The GitHub repository kailhashed/Violence_detection contains a labelled image folder "annotations_cls" with 2 categories: violent, non-violent. Examples follow, each with its label.

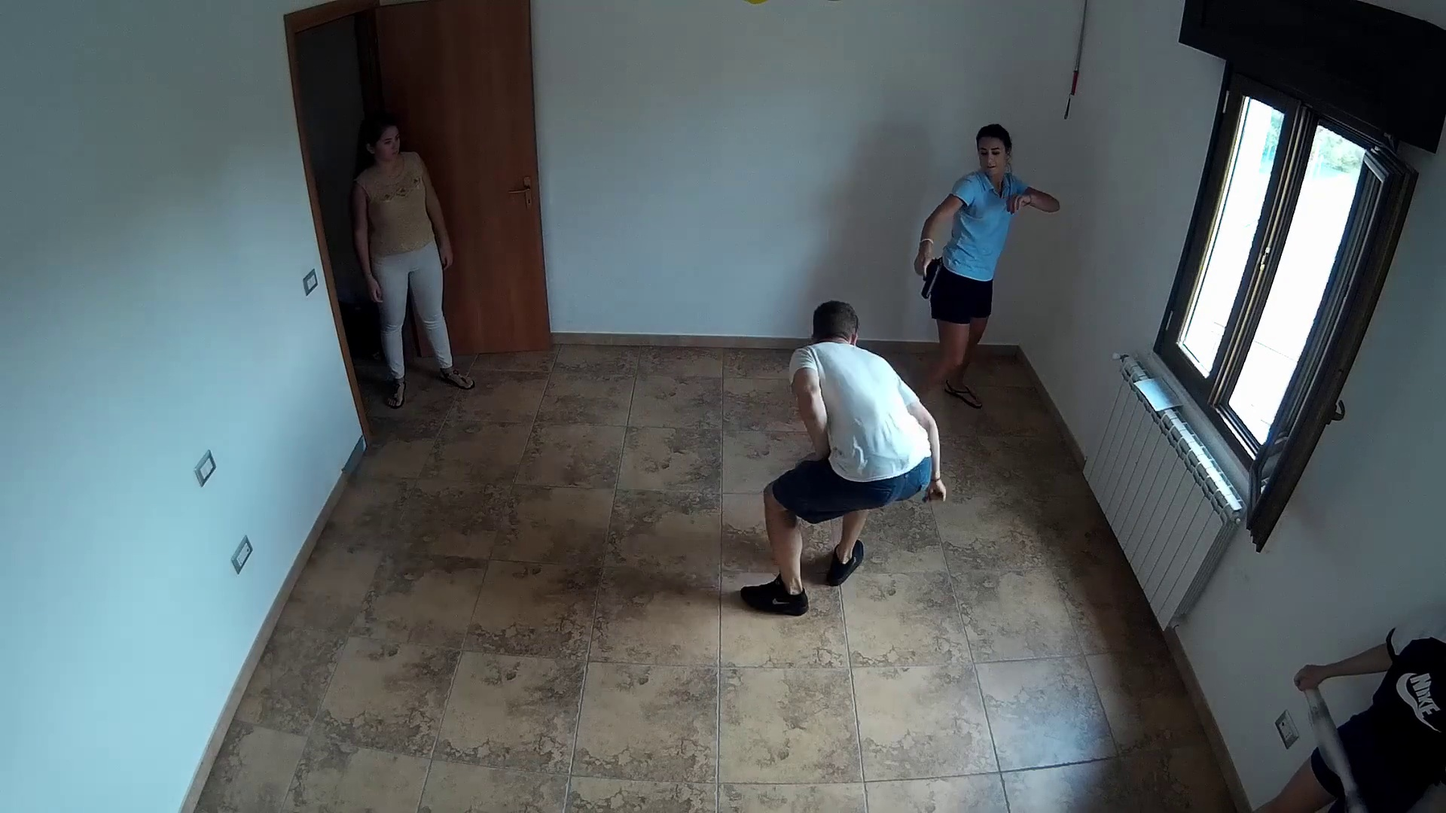
Label: violent

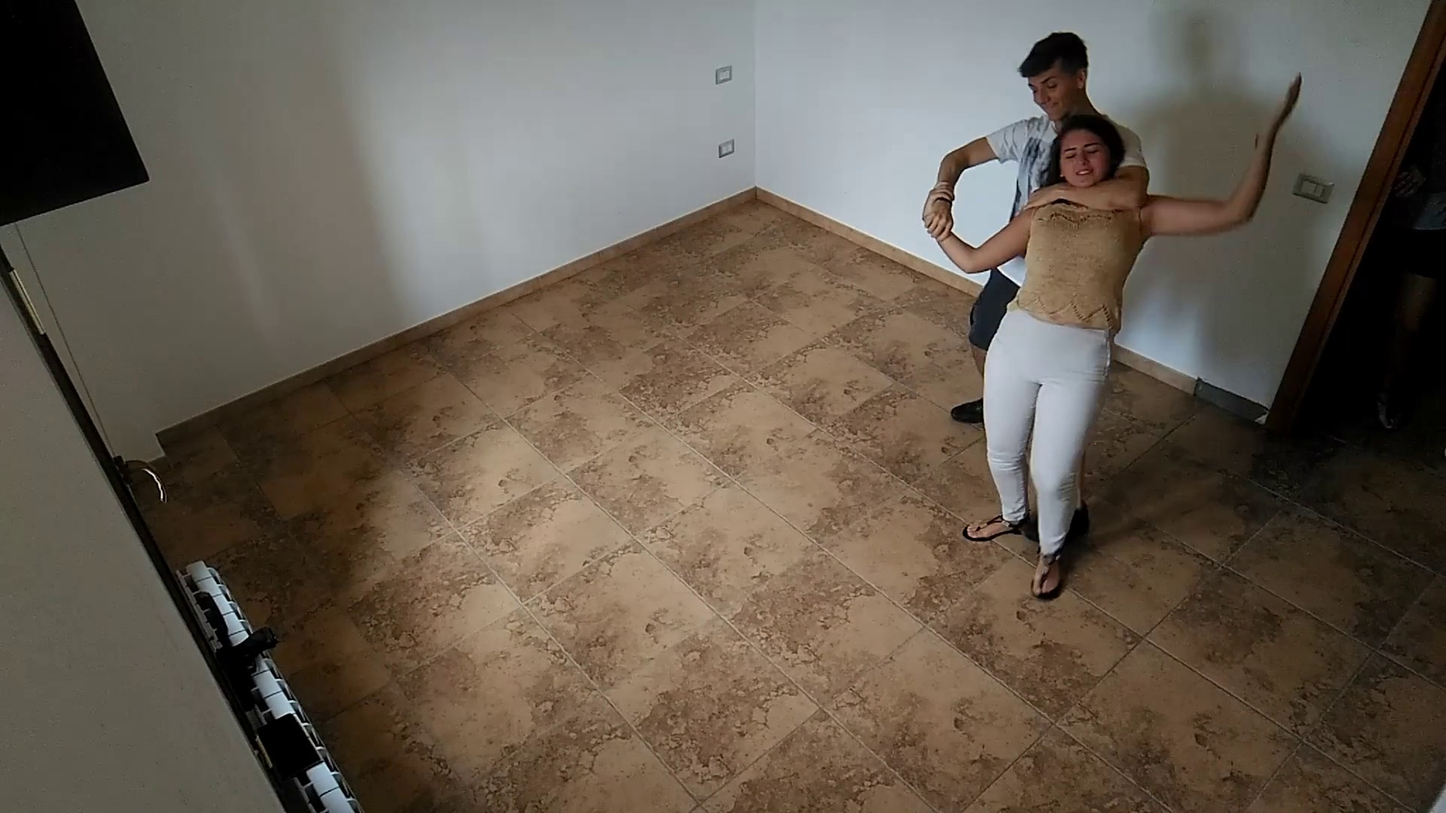
Label: violent

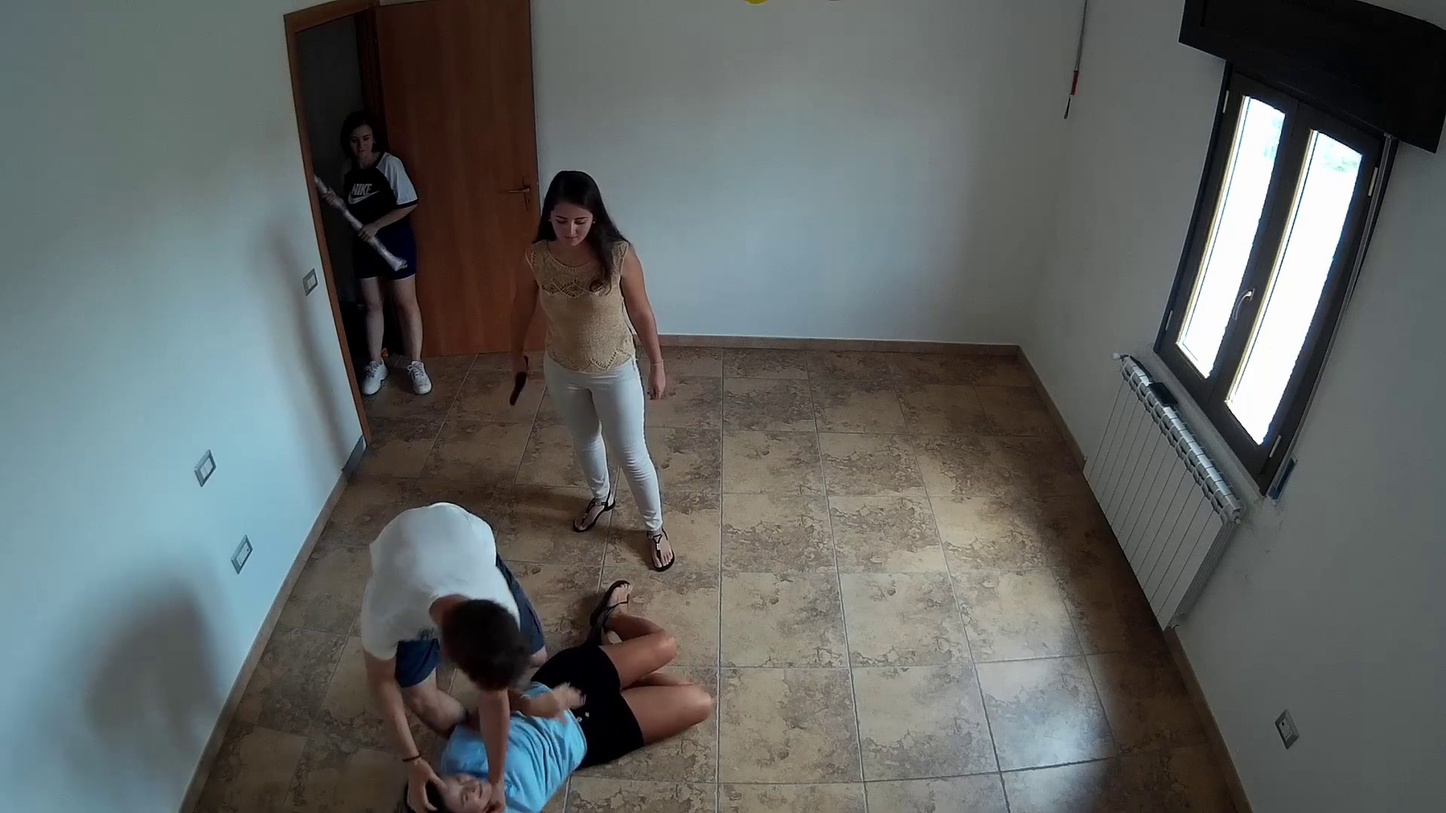
Label: violent

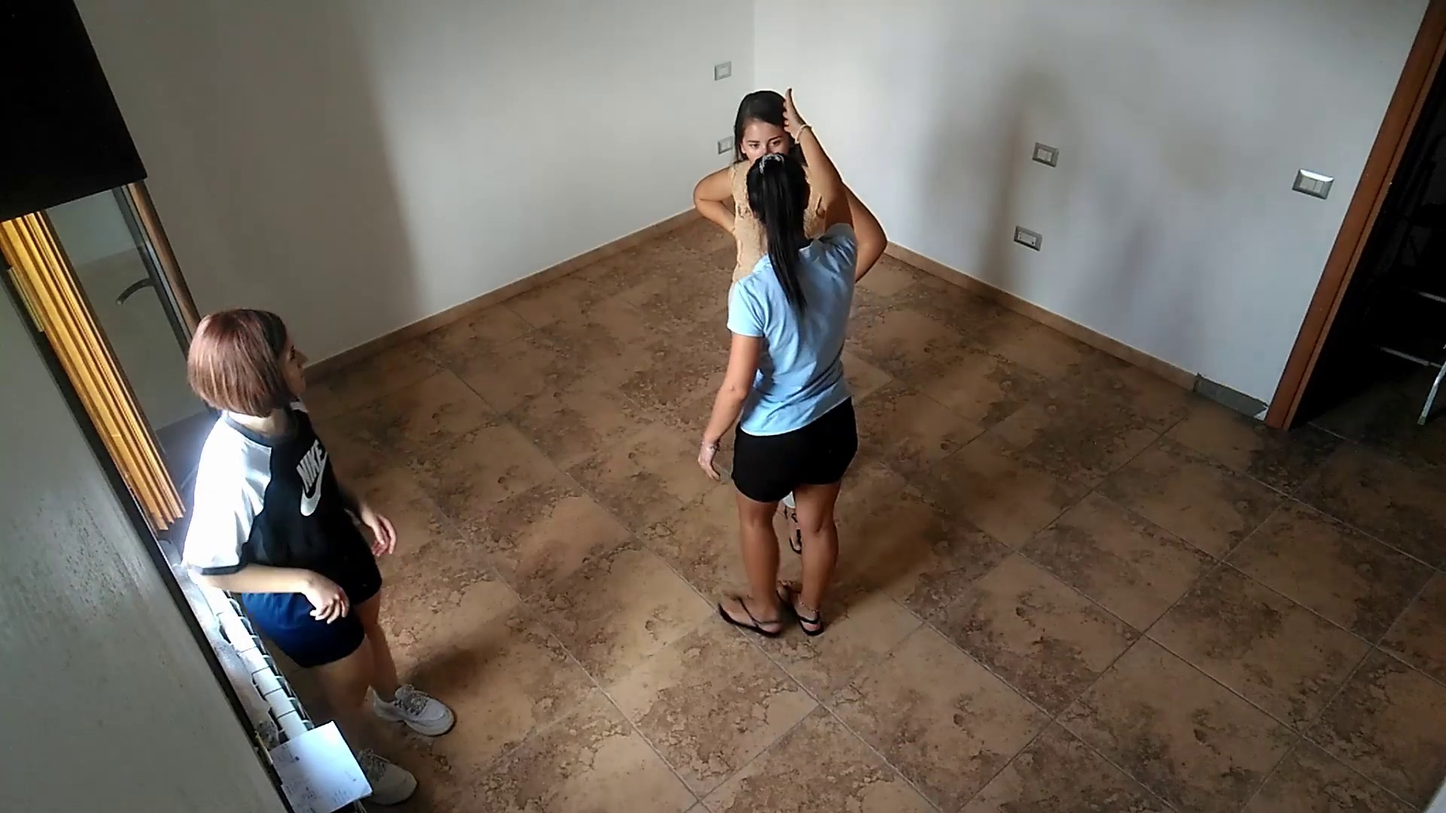
Label: non-violent

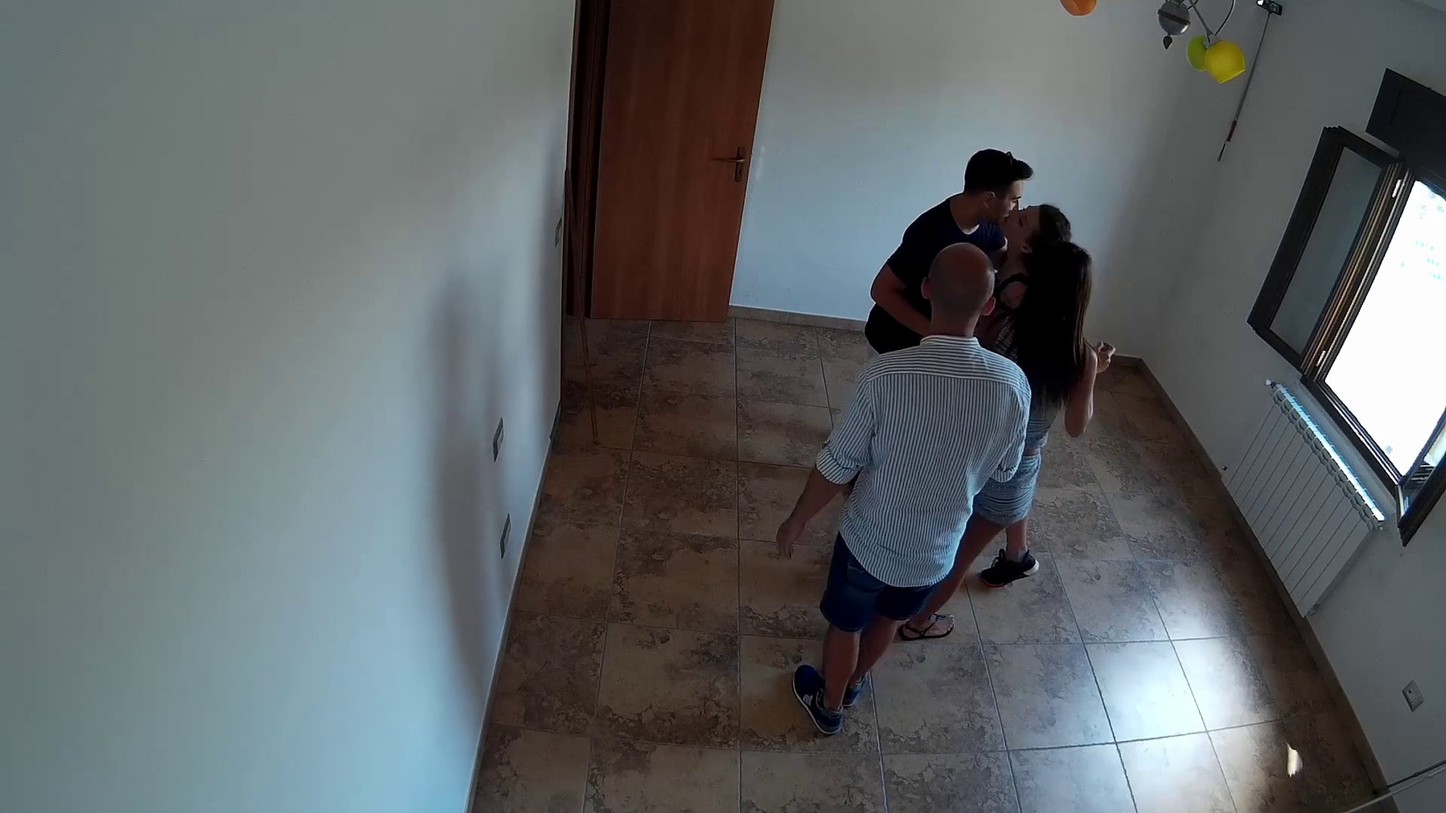
Label: non-violent

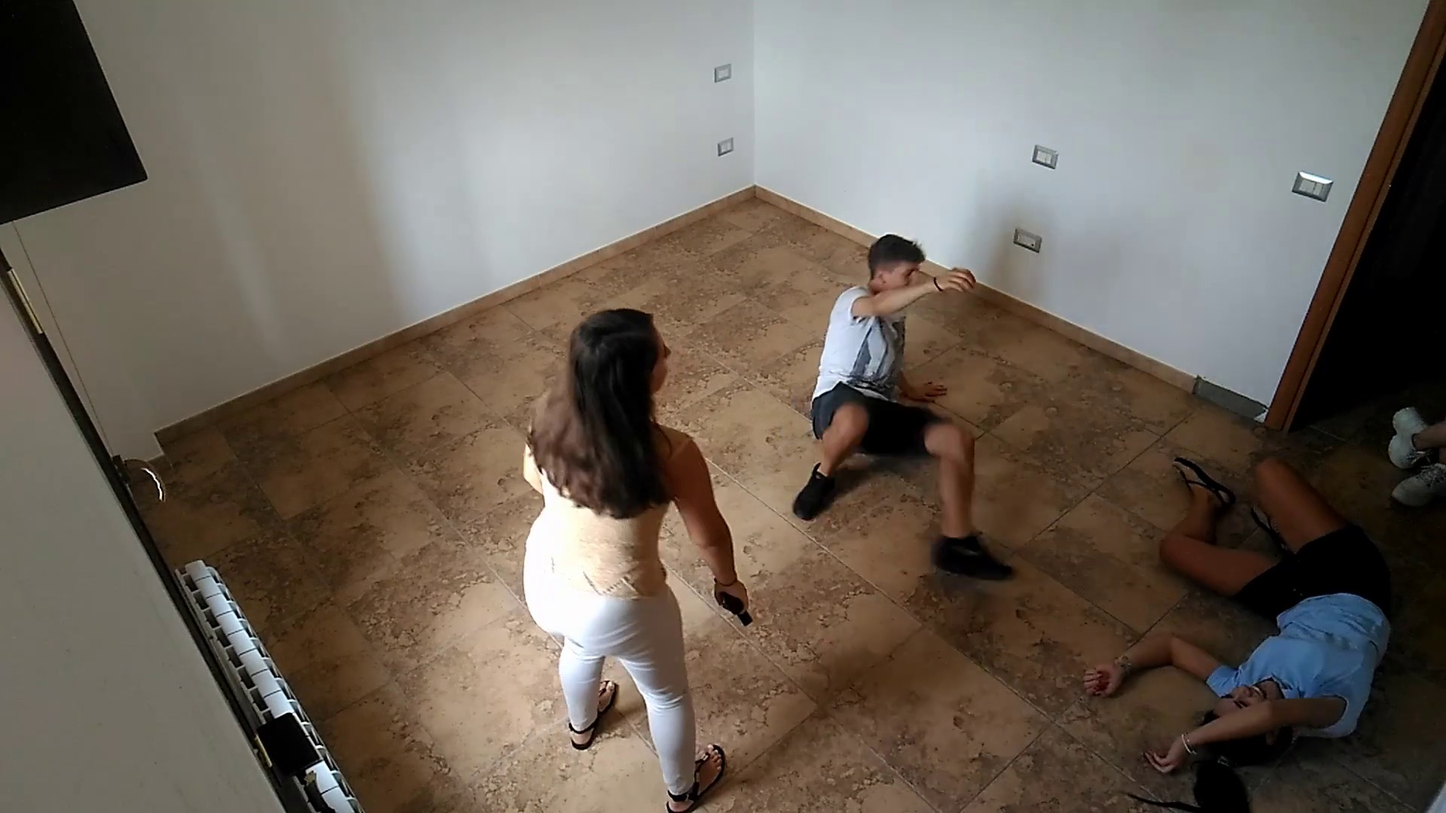
Label: violent
